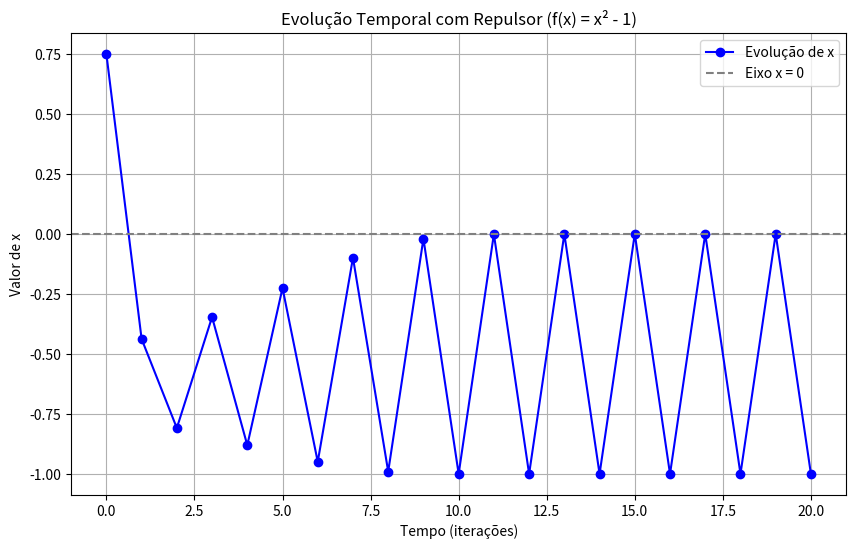

Reproduce this figure in Python.
import numpy as np
import matplotlib.pyplot as plt

def plot_evolution(f, x0, num_iter, title="Evolução Temporal"):
    """
    Plota a evolução temporal de uma função iterativa.

    Parâmetros:
        f (function): Função iterativa f(x)
        x0 (float): Condição inicial
        num_iter (int): Número de iterações
        title (str): Título do gráfico
    """
    tempo = np.arange(num_iter + 1)  # Passos de tempo (0, 1, 2, ...)
    x_values = [x0]

    # Calculando a sequência iterativa
    x = x0
    for _ in range(num_iter):
        x = f(x)
        x_values.append(x)

    # Criando o gráfico de evolução temporal
    plt.figure(figsize=(10, 6))
    plt.plot(tempo, x_values, 'bo-', label="Evolução de x", markersize=6)

    # Configuração do gráfico
    plt.xlabel("Tempo (iterações)")
    plt.ylabel("Valor de x")
    plt.title(title)
    plt.axhline(y=0, color='gray', linestyle='--', label="Eixo x = 0")
    plt.legend()
    plt.grid()

    # Exibir o gráfico
    plt.show()

# Exemplo de uso
def f(x):
    return x**2 - 1

plot_evolution(f, x0=0.75, num_iter=20, title="Evolução Temporal com Repulsor (f(x) = x² - 1)")